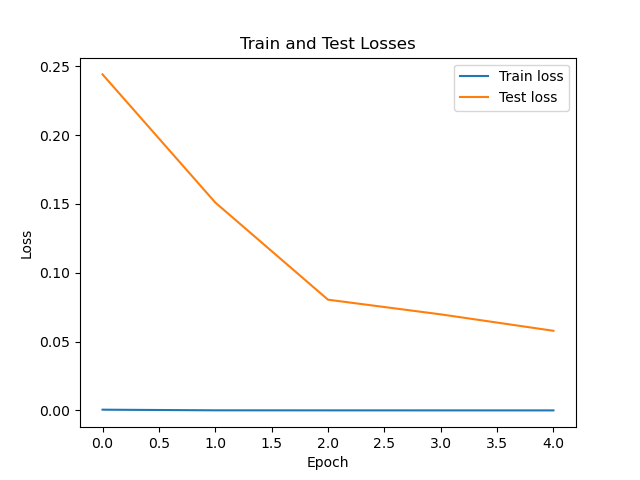

Data behind this chart, as committed beside it:
train_loss, test_loss, train_time, test_time
0.000561, 0.2441, 9.259, 1.769
0.0001008, 0.151, 8.57, 1.726
6.813288256525993e-05, 0.08045, 10.7, 1.896
5.1139523213108384e-05, 0.0698, 10.27, 1.76
4.373404880364736e-05, 0.05786, 9.399, 1.771
